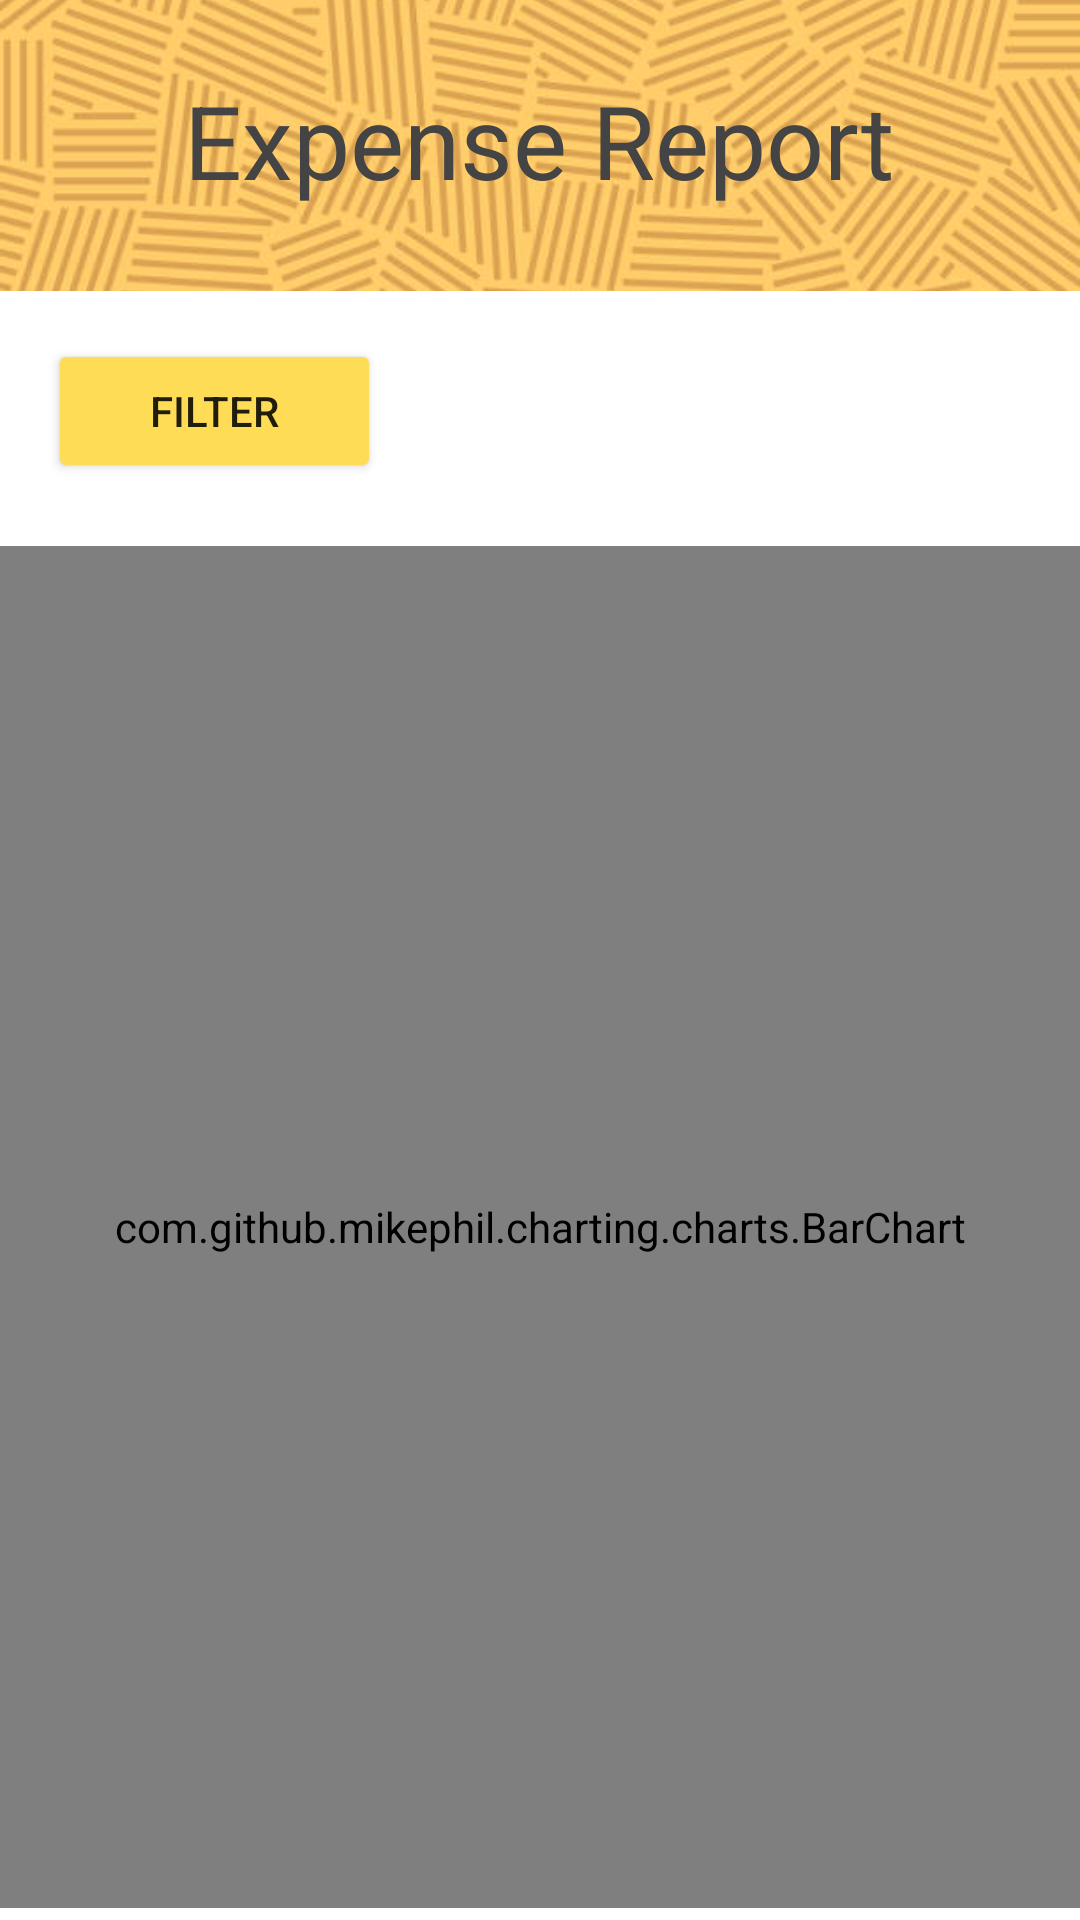

Produce the Android XML layout that renders to this screen, including the resource entries it uses.
<!-- AndroidManifest.xml: application theme Theme.Xpensinator -->
<!-- res/layout/activity_reports.xml -->
<?xml version="1.0" encoding="utf-8"?>
<androidx.drawerlayout.widget.DrawerLayout
    xmlns:android="http://schemas.android.com/apk/res/android"
    xmlns:app="http://schemas.android.com/apk/res-auto"
    xmlns:tools="http://schemas.android.com/tools"
    android:id="@+id/my_drawer_layout"
    android:layout_width="match_parent"
    android:layout_height="match_parent"
    tools:context=".MainActivity"
    tools:ignore="HardcodedText">

    <RelativeLayout
        android:layout_width="match_parent"
        android:layout_height="match_parent">

        <ImageView
            android:id="@+id/imageView"
            android:layout_width="match_parent"
            android:layout_height="97dp"
            android:layout_alignParentStart="true"
            android:layout_alignParentTop="true"
            android:layout_alignParentEnd="true"
            android:layout_marginStart="0dp"
            android:layout_marginTop="0dp"
            android:layout_marginEnd="0dp"
            android:scaleType="centerCrop"
            android:src="@drawable/yellowbg" />

        <TextView
            android:id="@+id/textView10"
            android:layout_width="wrap_content"
            android:layout_height="wrap_content"
            android:layout_centerHorizontal="true"
            android:layout_marginTop="24dp"
            android:text="Expense Report"
            android:textColor="@color/gray"
            android:textSize="34sp" />

        

        <Button
            android:id="@+id/btnFilter"
            android:layout_width="111dp"
            android:layout_height="wrap_content"
            android:layout_below="@+id/imageView"
            android:layout_alignParentStart="true"
            android:layout_marginStart="16dp"
            android:layout_marginTop="16dp"
            android:backgroundTint="@color/mustard"
            android:text="@string/btnFilter" />

        <TextView
            android:id="@+id/txtSelectedMonth"
            android:layout_width="wrap_content"
            android:layout_height="wrap_content"
            android:layout_below="@id/imageView"
            android:layout_marginTop="20dp"
            android:layout_marginEnd="16dp"
            android:layout_alignParentEnd="true"
            android:textSize="24sp"
            android:textStyle="bold" />

        <com.github.mikephil.charting.charts.BarChart
            android:id="@+id/barChart"
            android:layout_width="match_parent"
            android:layout_height="548dp"
            android:layout_below="@+id/btnFilter"
            android:layout_alignParentBottom="true"
            android:layout_marginTop="21dp"
            android:layout_marginBottom="4dp"
            android:background="@android:color/white"
            android:padding="16dp"
            app:layout_behavior="@string/appbar_scrolling_view_behavior" />

    </RelativeLayout>
    <com.google.android.material.navigation.NavigationView
        android:id="@+id/navigation_view"
        android:layout_width="wrap_content"
        android:layout_height="match_parent"
        android:layout_gravity="start"
        app:menu="@menu/nav_drawer" />

</androidx.drawerlayout.widget.DrawerLayout>
<!-- resources referenced by this layout -->
<resources>
  <color name="gray">#444444</color>
  <color name="mustard">#FEDC56</color>
  <!-- drawable yellowbg: jpg bitmap (drawable, 52650 bytes) -->
  <string name="btnFilter">Filter</string>
  <style name="Theme.Xpensinator" parent="Base.Theme.Xpensinator" />
  <style name="Base.Theme.Xpensinator" parent="Theme.MaterialComponents.DayNight.DarkActionBar">
          
          
          <item name="colorPrimary">#FFC200</item>
          <item name="colorPrimaryVariant">#FFC200</item>
          <item name="colorOnPrimary">#444444</item>
          
          <item name="colorSecondary">@color/teal_200</item>
          <item name="colorSecondaryVariant">@color/teal_700</item>
          <item name="colorOnSecondary">@color/black</item>
          
          <item name="android:statusBarColor">?attr/colorPrimaryVariant</item>
          
          
      </style>
  <color name="teal_200">#FF03DAC5</color>
  <color name="teal_700">#FF018786</color>
  <color name="black">#FF000000</color>
</resources>
